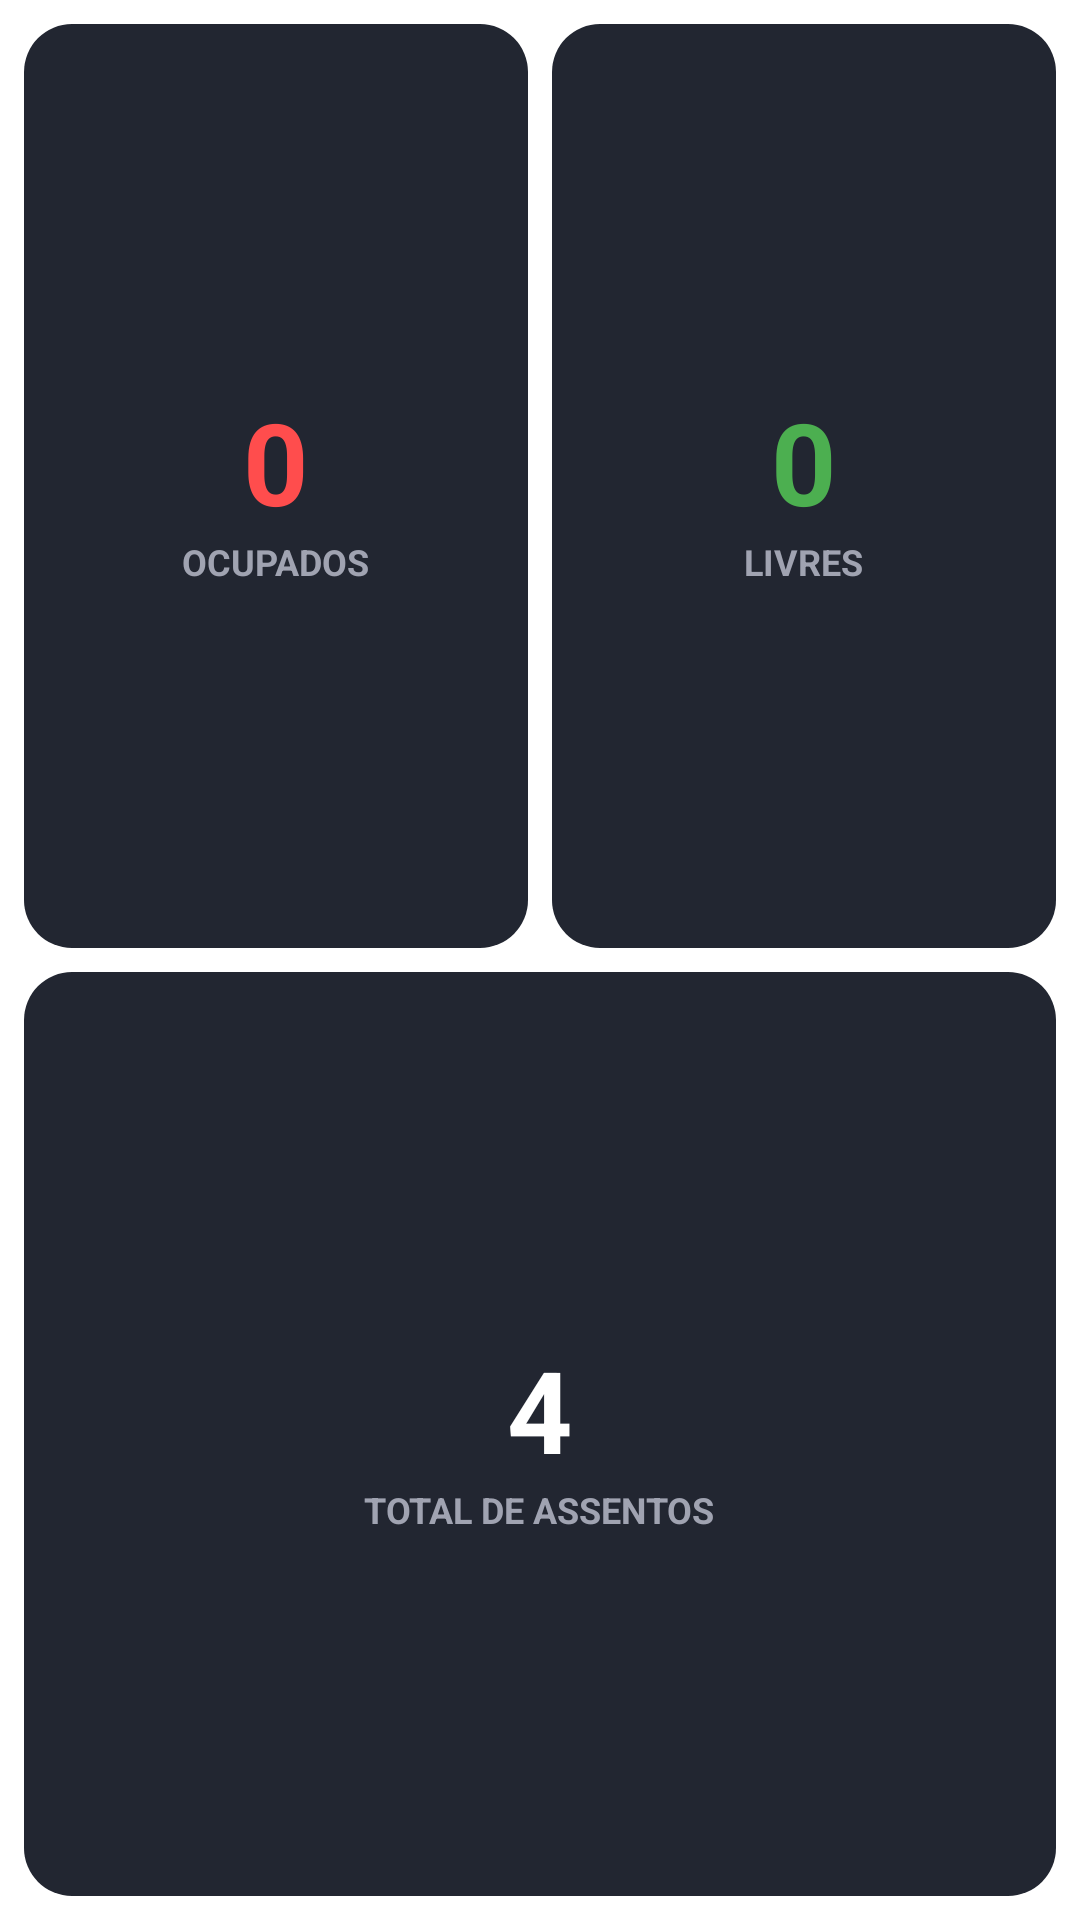

The Android layout XML behind this screen, and the referenced resources:
<!-- AndroidManifest.xml: application theme Theme.VanGuardKids -->
<!-- res/layout/fragment_status.xml -->
<?xml version="1.0" encoding="utf-8"?>
<androidx.constraintlayout.widget.ConstraintLayout xmlns:android="http://schemas.android.com/apk/res/android"
    xmlns:app="http://schemas.android.com/apk/res-auto"
    android:layout_width="match_parent"
    android:layout_height="match_parent"
    android:padding="8dp">

    <androidx.constraintlayout.widget.Guideline
        android:id="@+id/guideVertical"
        android:layout_width="wrap_content"
        android:layout_height="wrap_content"
        android:orientation="vertical"
        app:layout_constraintGuide_percent="0.5" />

    <androidx.constraintlayout.widget.Guideline
        android:id="@+id/guideHorizontal"
        android:layout_width="wrap_content"
        android:layout_height="wrap_content"
        android:orientation="horizontal"
        app:layout_constraintGuide_percent="0.5" />

    <LinearLayout
        android:id="@+id/cardOcupados"
        android:layout_width="0dp"
        android:layout_height="0dp"
        android:layout_marginEnd="4dp"
        android:layout_marginBottom="4dp"
        android:background="@drawable/bg_stat_card"
        android:gravity="center"
        android:orientation="vertical"
        app:layout_constraintBottom_toTopOf="@id/guideHorizontal"
        app:layout_constraintEnd_toStartOf="@id/guideVertical"
        app:layout_constraintStart_toStartOf="parent"
        app:layout_constraintTop_toTopOf="parent">

        <TextView
            android:id="@+id/tvOcupadosCount"
            android:layout_width="wrap_content"
            android:layout_height="wrap_content"
            android:text="0"
            android:textColor="#FF4D4D"
            android:textSize="38sp"
            android:textStyle="bold" />

        <TextView
            android:layout_width="wrap_content"
            android:layout_height="wrap_content"
            android:text="OCUPADOS"
            android:textColor="#A0A3B1"
            android:textSize="12sp"
            android:textStyle="bold" />
    </LinearLayout>

    <LinearLayout
        android:id="@+id/cardLivres"
        android:layout_width="0dp"
        android:layout_height="0dp"
        android:layout_marginStart="4dp"
        android:layout_marginBottom="4dp"
        android:background="@drawable/bg_stat_card"
        android:gravity="center"
        android:orientation="vertical"
        app:layout_constraintBottom_toTopOf="@id/guideHorizontal"
        app:layout_constraintEnd_toEndOf="parent"
        app:layout_constraintStart_toEndOf="@id/guideVertical"
        app:layout_constraintTop_toTopOf="parent">

        <TextView
            android:id="@+id/tvLivresCount"
            android:layout_width="wrap_content"
            android:layout_height="wrap_content"
            android:text="0"
            android:textColor="#4CAF50"
            android:textSize="38sp"
            android:textStyle="bold" />

        <TextView
            android:layout_width="wrap_content"
            android:layout_height="wrap_content"
            android:text="LIVRES"
            android:textColor="#A0A3B1"
            android:textSize="12sp"
            android:textStyle="bold" />
    </LinearLayout>

    <LinearLayout
        android:id="@+id/cardTotal"
        android:layout_width="0dp"
        android:layout_height="0dp"
        android:layout_marginTop="4dp"
        android:background="@drawable/bg_stat_card"
        android:gravity="center"
        android:orientation="vertical"
        app:layout_constraintBottom_toBottomOf="parent"
        app:layout_constraintEnd_toEndOf="parent"
        app:layout_constraintHorizontal_bias="0.0"
        app:layout_constraintStart_toStartOf="parent"
        app:layout_constraintTop_toBottomOf="@id/guideHorizontal"
        app:layout_constraintVertical_bias="1.0">

        <TextView
            android:id="@+id/tvTotalCount"
            android:layout_width="wrap_content"
            android:layout_height="wrap_content"
            android:text="4"
            android:textColor="#FFFFFF"
            android:textSize="38sp"
            android:textStyle="bold" />

        <TextView
            android:layout_width="wrap_content"
            android:layout_height="wrap_content"
            android:text="TOTAL DE ASSENTOS"
            android:textColor="#A0A3B1"
            android:textSize="12sp"
            android:textStyle="bold" />
    </LinearLayout>

</androidx.constraintlayout.widget.ConstraintLayout>
<!-- resources referenced by this layout -->
<resources>
  <!-- drawable bg_stat_card (drawable) -->
  <?xml version="1.0" encoding="utf-8"?>
  <shape xmlns:android="http://schemas.android.com/apk/res/android">
      <solid android:color="#222631" />
      <corners android:radius="16dp" />
  </shape>
</resources>
